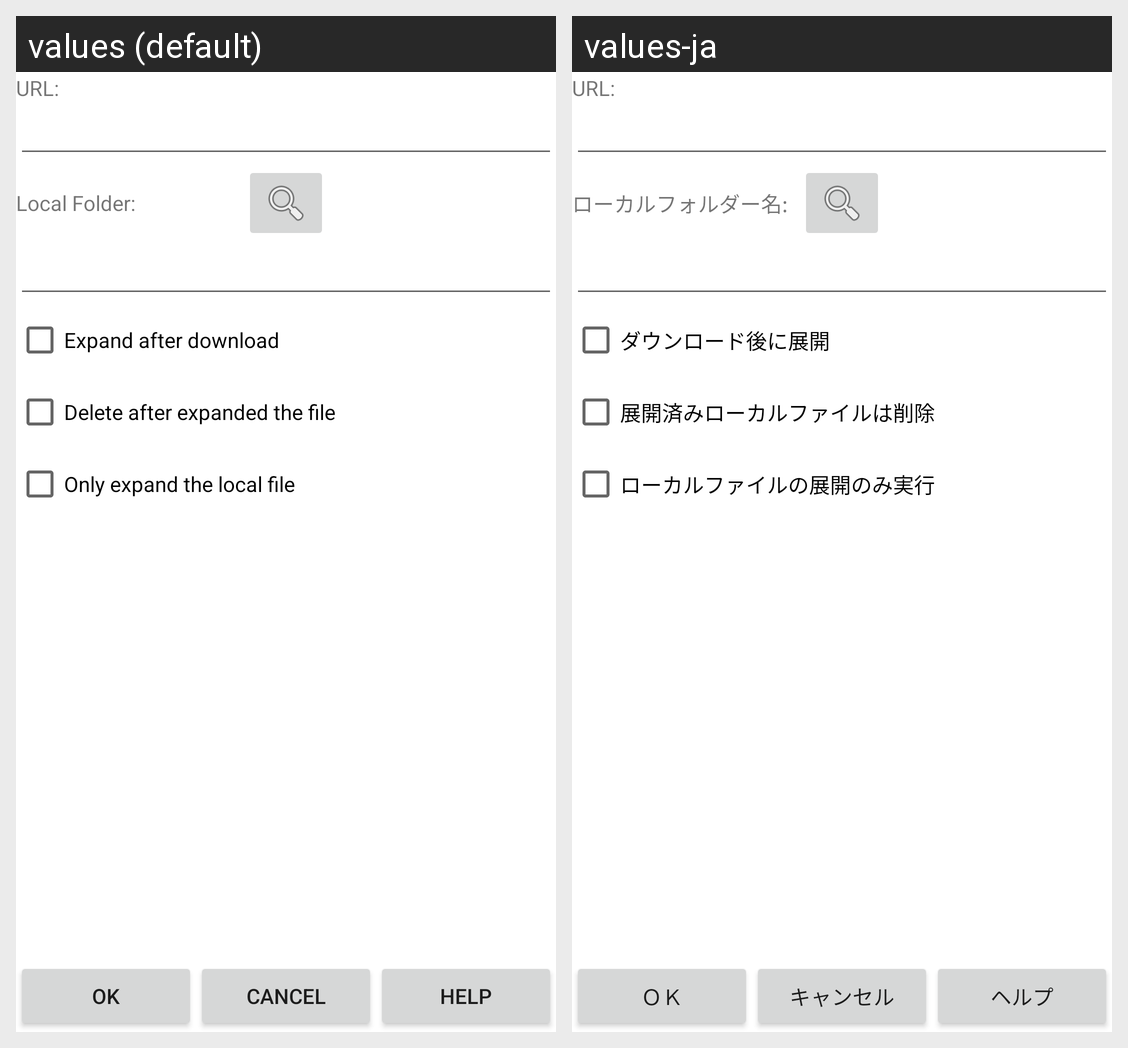

This grid shows one Android layout under two languages. Give, for every string resource on the screen, its name, the default text and each shown locale's text.
Android screen res/layout/dialogdownload.xml rendered under 2 locales, left to right: values (default), values-ja. Device: Nexus 5 (rendered at 1080×1920; each locale shown at half size, 540×960, under a caption strip naming it); theme Theme.MaterialComponents.DayNight.NoActionBar.
Strings drawn on this screen, with the default value and each locale's value (text and hints the layout hard-codes, and strings that could not be matched under every locale, appear in the picture but are not listed):

Title_DL_URL
  values: URL:
  values-ja: URL:

Title_DL_Local
  values: Local Folder:
  values-ja: ローカルフォルダー名:

Title_DL_Unzip
  values: Expand after download
  values-ja: ダウンロード後に展開

Title_DL_DelZipfile
  values: Delete after expanded the file
  values-ja: 展開済みローカルファイルは削除

Title_DL_Unziponly
  values: Only expand the local file
  values-ja: ローカルファイルの展開のみ実行

OK
  values: OK
  values-ja: ＯＫ

Cancel
  values: Cancel
  values-ja: キャンセル

Help
  values: Help
  values-ja: ヘルプ
